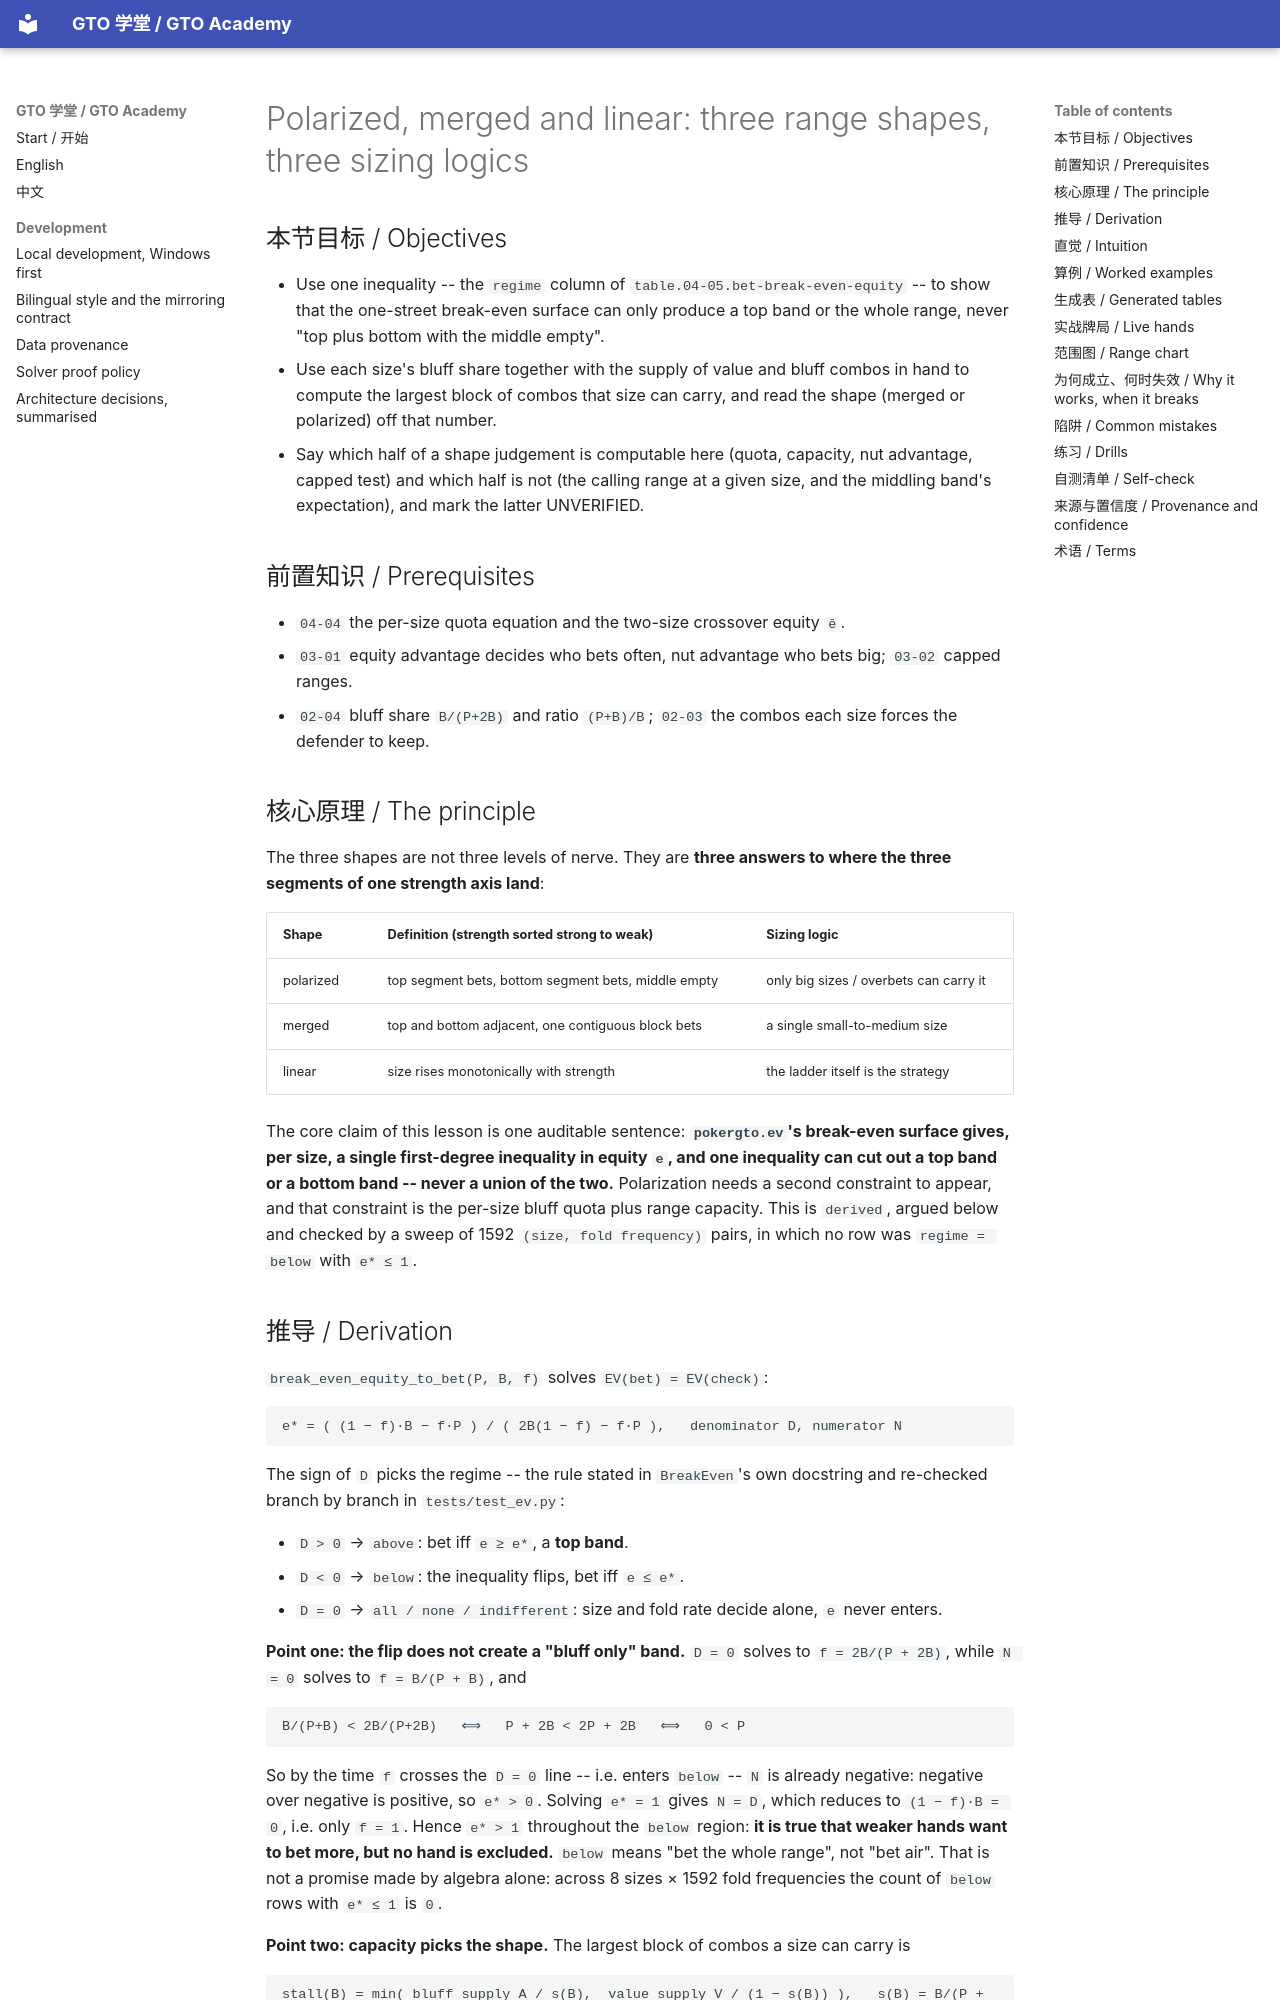

repository: RolandHuang17/texaspokerlearning · page: en/04-bet-sizing/polarized-vs-merged-vs-linear/index.html · generator: mkdocs

# Polarized, merged and linear: three range shapes, three sizing logics

<!-- hands: 2 -->
<!-- terms: polarized, merged, linear, value-range, bluff-range, range-approach, overbet, capacity, capped-range, bet-size -->

## 本节目标 / Objectives

- Use one inequality -- the `regime` column of `table.04-05.bet-break-even-equity` -- to show that the one-street break-even surface can only produce a top band or the whole range, never "top plus bottom with the middle empty".
- Use each size's bluff share together with the supply of value and bluff combos in hand to compute the largest block of combos that size can carry, and read the shape (merged or polarized) off that number.
- Say which half of a shape judgement is computable here (quota, capacity, nut advantage, capped test) and which half is not (the calling range at a given size, and the middling band's expectation), and mark the latter UNVERIFIED.

## 前置知识 / Prerequisites

- `04-04` the per-size quota equation and the two-size crossover equity `ē`.
- `03-01` equity advantage decides who bets often, nut advantage who bets big; `03-02` capped ranges.
- `02-04` bluff share `B/(P+2B)` and ratio `(P+B)/B`; `02-03` the combos each size forces the defender to keep.

## 核心原理 / The principle

The three shapes are not three levels of nerve. They are **three answers to where the three segments of one strength axis land**:

| Shape | Definition (strength sorted strong to weak) | Sizing logic |
|---|---|---|
| polarized | top segment bets, bottom segment bets, middle empty | only big sizes / overbets can carry it |
| merged | top and bottom adjacent, one contiguous block bets | a single small-to-medium size |
| linear | size rises monotonically with strength | the ladder itself is the strategy |

The core claim of this lesson is one auditable sentence: **`pokergto.ev`'s break-even surface gives, per size, a single first-degree inequality in equity `e`, and one inequality can cut out a top band or a bottom band -- never a union of the two.** Polarization needs a second constraint to appear, and that constraint is the per-size bluff quota plus range capacity. This is `derived`, argued below and checked by a sweep of 1592 `(size, fold frequency)` pairs, in which no row was `regime = below` with `e* ≤ 1`.
